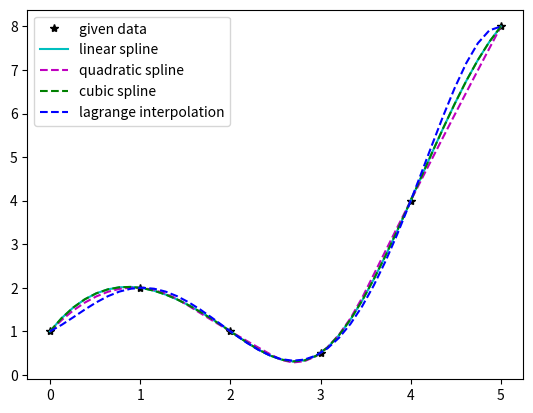

This chart was generated by the following Python code:
import numpy as np
from scipy.interpolate import splev,splrep,InterpolatedUnivariateSpline,lagrange
import matplotlib.pyplot as pl

x=[0,1,2,3,4,5]
y=[1.0,2.0,1.0,0.5,4.0,8.0]

x_new=np.linspace(0,5,40)

a=InterpolatedUnivariateSpline(x,y)
b=splrep(x,y,k=2)
c=splrep(x,y,k=3)
d=lagrange(x,y)

y_new_1=a(x_new)
y_new_2=splev(x_new,b)
y_new_3=splev(x_new,c)
y_new_4=d(x_new)

print("lagrange polynomial is",d,".")

pl.plot(x,y,"k*",x_new,y_new_1,"c-",x_new,y_new_2,"m--",x_new,y_new_3,"g--",x_new,y_new_4,"b--")
pl.legend(['given data','linear spline','quadratic spline','cubic spline','lagrange interpolation'])
pl.show()
